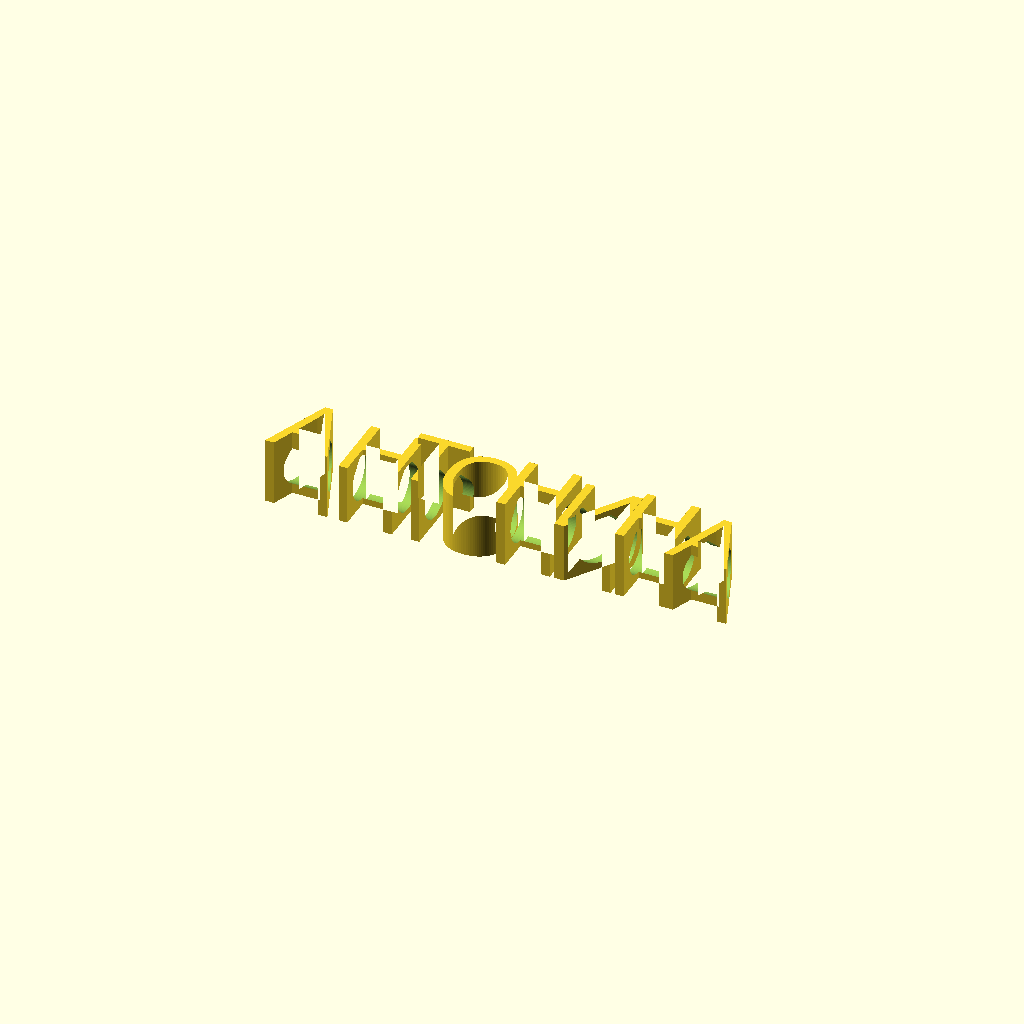
Cell 1 — every parameter at its default value.
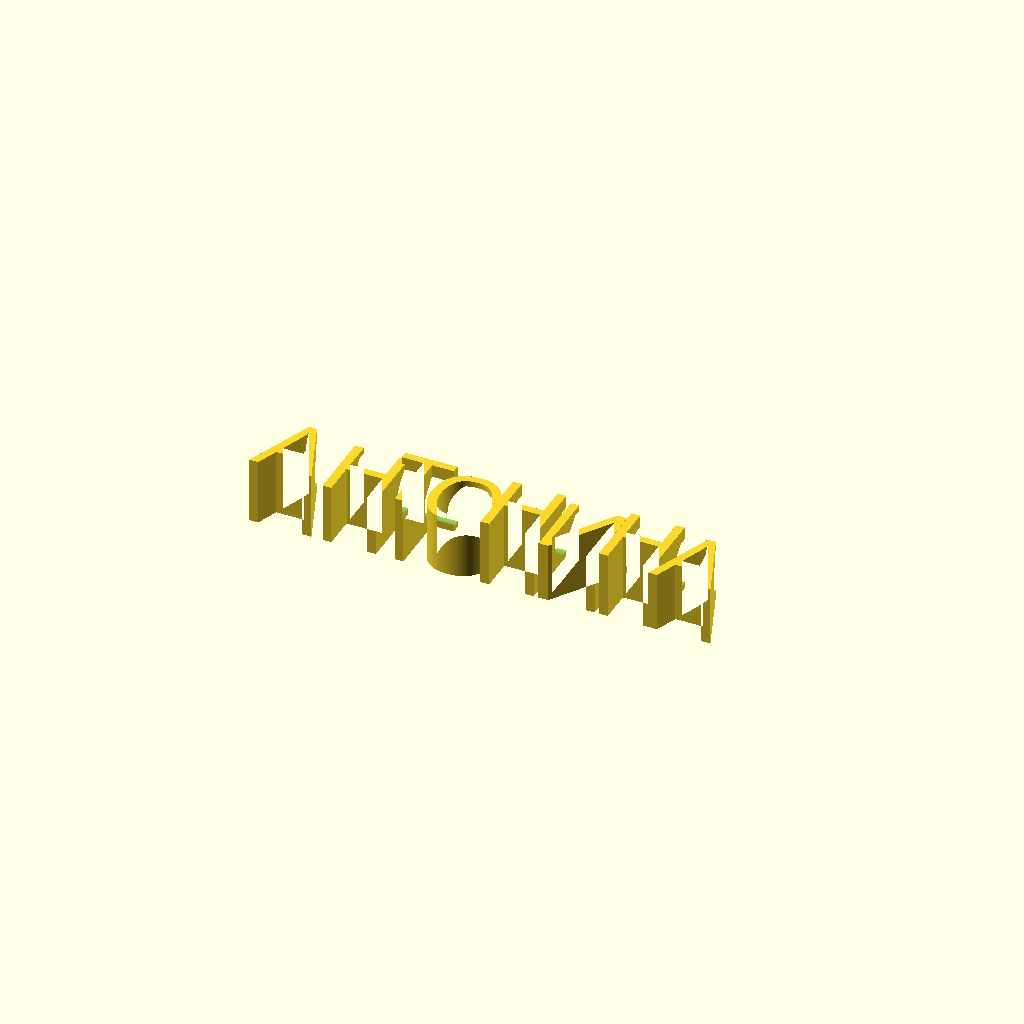
Cell 2 — y_off set to -11.65, the other parameters unchanged.
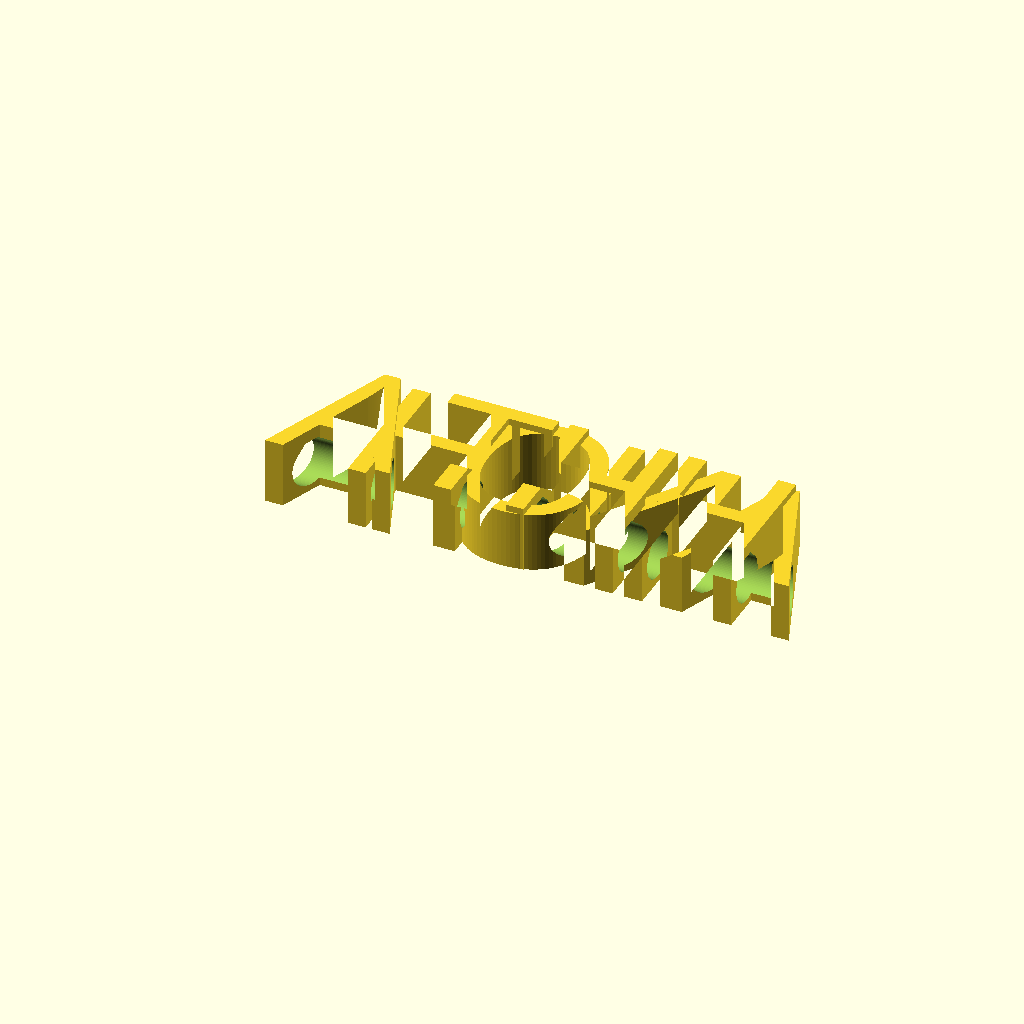
Cell 3 — text_size set to 24, the other parameters unchanged.
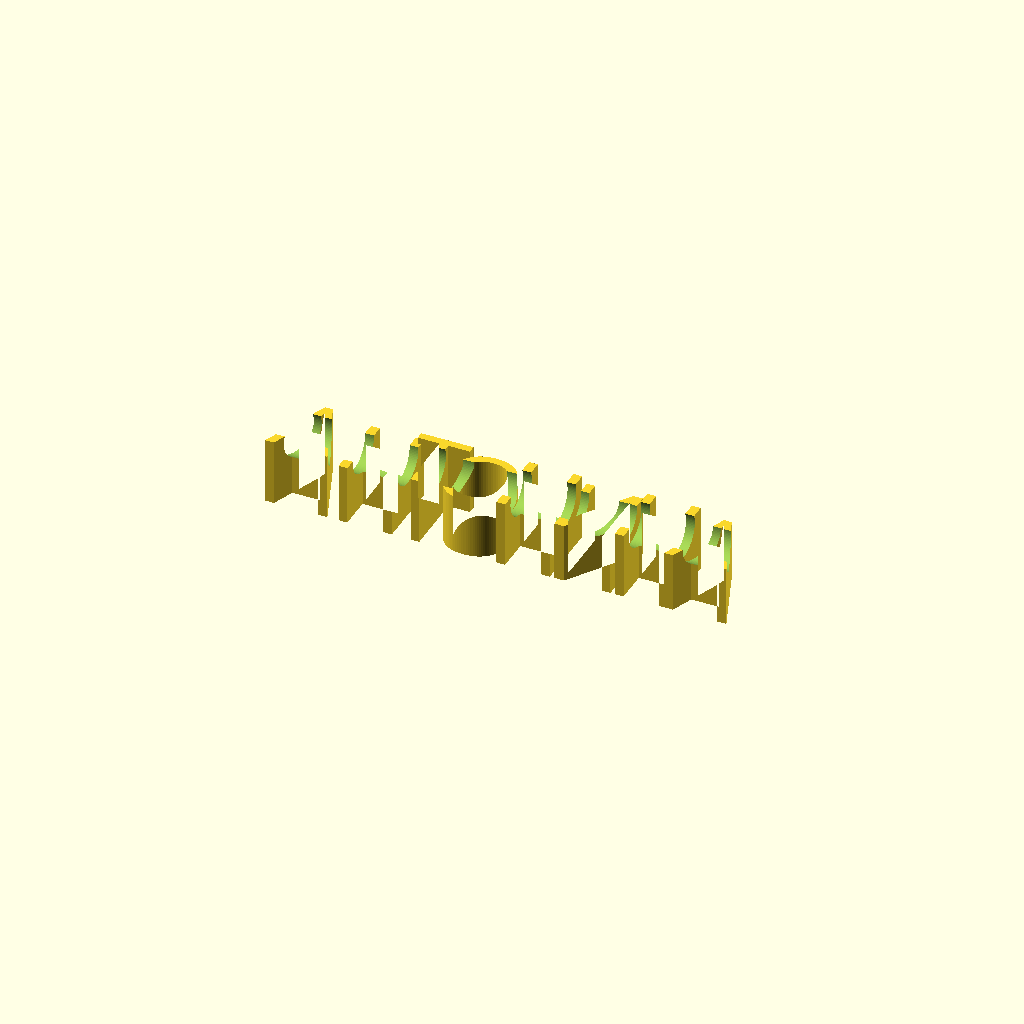
Cell 4: the same model with bore_z = 10.
One fixed orthographic camera (rotation 55°, 0°, 25°; colour scheme Cornfield) for every cell.
The OpenSCAD source (Насадка-имя на карандаш/Готовые модели/АНТОНИНА_7.8.scad):
// =============================================================================
//  Насадка-имя на карандаш (slide-on pencil name)
//
//  ВНИМАНИЕ: это ШАБЛОН. Рабочие .scad создаёт Скрипты/generate_names.py,
//  подставляя значения вместо меток вида {{...}}. Правьте шаблон, а не вывод.
//
//  Геометрия воспроизводит модель MakerWorld #2374615 (обмер по ДИМА_7.8.stl):
//    * буквы выдавлены вверх от общего дна Z = 0 — печать без поддержек;
//    * «зигзаг» — это чередование ВЫСОТЫ букв (body_h + up / body_h - down),
//      а не смещение по вертикали;
//    * сквозное отверстие под карандаш идёт вдоль оси X на высоте body_h / 2.
//
//  Буквы сгруппированы по высоте: два плоских контура объединяются в 2D и
//  выдавливаются один раз каждый. Это на порядок быстрее, чем объединять
//  N отдельных объёмных букв (CGAL считает 3D-union очень долго).
// =============================================================================

/* [Текст] */
letters  = ["А", "Н", "Т", "О", "Н", "И", "Н", "А"];   // буквы по отдельности
x_pos    = [-40.4842, -29.5642, -19.5541, -13.075, -2.631, 7.248, 17.5741, 27.5842];      // X-позиция каждой буквы, мм (уже с учётом spacing)
groups   = [[10.25, [1, 3, 5, 7]], [11.4, [0, 2, 4, 6]]];    // [[высота, [индексы букв этой высоты]], ...]
y_off    = -5.825;      // сдвиг по Y: центрирует текст на оси отверстия

// Перемычки под «висящими» частями глифов: точки у Ё, бревис у Й. Это
// отдельные контуры, без перемычки они выдавливаются в самостоятельные
// столбики и на печати остаются лежать на столе.
// Формат: [[индекс буквы, x0, y0, x1, y1, высота], ...] в мм от начала буквы.
bridges  = [];

// Основной способ крепить диакритику — не перемычки, а «посадка»: висящая
// часть глифа срезается по линии y_cut и опускается на sink, пока её
// кончики не врастут в тело буквы. Никаких посторонних прямоугольников:
// бревис Й садится между верхушками штрихов И, точки Ё — на перекладину Е.
// Формат: [[индекс буквы, y среза, на сколько опустить], ...].
sinks    = [];

/* [Геометрия] */
font_name = "Shantell Sans:style=ExtraBold";     // «nome_font», формат fontconfig: Семейство:style=...
text_size = 12.0;     // «dimensione testo»
body_h    = 10.5;   // «altezza nome» — базовая высота
hole_d    = 7.8;   // «diametro foro» — диаметр под карандаш

bore_z      = 5.0; // высота оси канала над столом, мм
bore_relief = 0.35; // подъём конька над каналом, мм (0 — обычный круг)

text_fn = 64;         // гладкость контуров букв
hole_fn = 96;             // гладкость канала под карандаш

module glyph(i) {
    text(letters[i], font = font_name, size = text_size,
         halign = "left", valign = "baseline", $fn = text_fn);
}

function sink_of(i) = [for (s = sinks) if (s[0] == i) s];

module word_2d(idx) {
    for (i = idx) {
        s = sink_of(i);
        translate([x_pos[i], y_off]) {
            if (len(s) == 0) {
                glyph(i);
            } else {
                // тело — всё, что ниже среза
                intersection() {
                    glyph(i);
                    translate([-500, -500]) square([1000, 500 + s[0][1]]);
                }
                // диакритика — всё, что выше среза, опущенное на sink
                translate([0, -s[0][2]])
                    intersection() {
                        glyph(i);
                        translate([-500, s[0][1]]) square([1000, 500]);
                    }
            }
        }
    }
}

// Перемычки выдавливаются отдельно: у них своя высота (b[5]) — ниже
// буквы, чтобы не торчали столбиками во весь рост.
module bridges_3d() {
    for (b = bridges)
        translate([x_pos[b[0]] + b[1], y_off + b[2], 0])
            linear_extrude(height = b[5])
                square([b[3] - b[1], b[4] - b[2]]);
}

// Профиль канала в поперечнике: круг под карандаш плюс «конёк» — крыша
// на 45° над ним. Без конька верх канала печатается мостом и провисает
// внутрь отверстия: сопли цепляют карандаш и царапают его. С коньком
// свисания повисают ВЫШЕ окружности Ø hole_d и карандашу не мешают,
// а сами скаты под 45° печатаются без поддержек.
module bore_profile() {
    r = hole_d / 2;
    a = r / sqrt(2);              // точка, где касательная к кругу идёт под 45°
    c = r + bore_relief;          // высота конька над осью
    b = max(0.01, r * sqrt(2) - c);  // полуширина площадки на коньке

    circle(d = hole_d, $fn = hole_fn);
    if (bore_relief > 0)
        polygon([[-a, a], [a, a], [b, c], [-b, c]]);
}

module bore() {
    // rotate([0,90,0]) rotate([0,0,90]) переводит локальные (x,y,z)
    // в глобальные (z,x,y): ось канала ложится вдоль X, а верх профиля
    // смотрит вверх по Z.
    translate([0, 0, bore_z])
        rotate([0, 90, 0])
            rotate([0, 0, 90])
                linear_extrude(height = 4000, center = true)
                    bore_profile();
}

module pencil_name() {
    difference() {
        union() {
            for (g = groups)
                linear_extrude(height = g[0])
                    word_2d(g[1]);
            bridges_3d();
        }

        bore();
    }
}

pencil_name();
Parameter table extracted from the source (name, type, default, range or options):
y_off: number, default -5.825
font_name: string, default "Shantell Sans:style=ExtraBold"
text_size: number, default 12
body_h: number, default 10.5
hole_d: number, default 7.8
bore_z: number, default 5
bore_relief: number, default 0.35
text_fn: number, default 64
hole_fn: number, default 96
